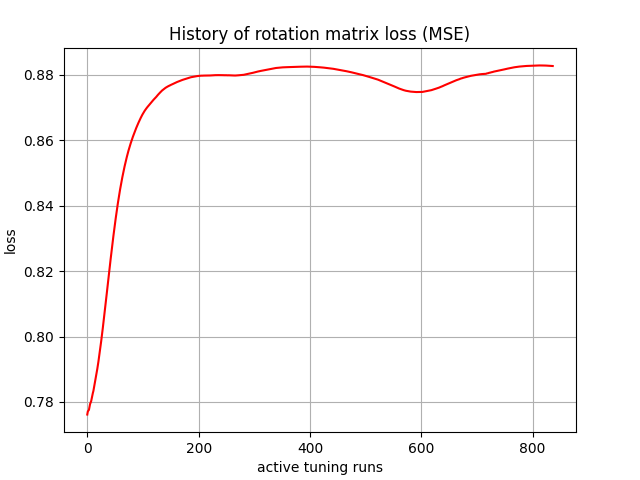

The file beside this chart, header and first rows:
, 0
0, 0.7762
1, 0.7771
2, 0.7773
3, 0.7776
4, 0.7785
5, 0.7794
6, 0.7798
7, 0.7803
8, 0.7811
9, 0.7821
10, 0.7827
11, 0.7834
12, 0.7843
13, 0.7853
14, 0.7861
15, 0.7869
16, 0.788
17, 0.7891
18, 0.7901
19, 0.7911
20, 0.7923
21, 0.7935
22, 0.7947
23, 0.7959
24, 0.7972
25, 0.7986
26, 0.7999
27, 0.8013
28, 0.8028
29, 0.8042
30, 0.8056
31, 0.8071
32, 0.8086
33, 0.8101
34, 0.8116
35, 0.8131
36, 0.8147
37, 0.8162
38, 0.8177
39, 0.8192
40, 0.8208
41, 0.8222
42, 0.8237
43, 0.8252
44, 0.8266
45, 0.828
46, 0.8295
47, 0.8308
48, 0.8322
49, 0.8335
50, 0.8348
51, 0.836
52, 0.8373
53, 0.8385
54, 0.8396
55, 0.8408
56, 0.8419
57, 0.8429
58, 0.844
59, 0.845
... 777 more rows
